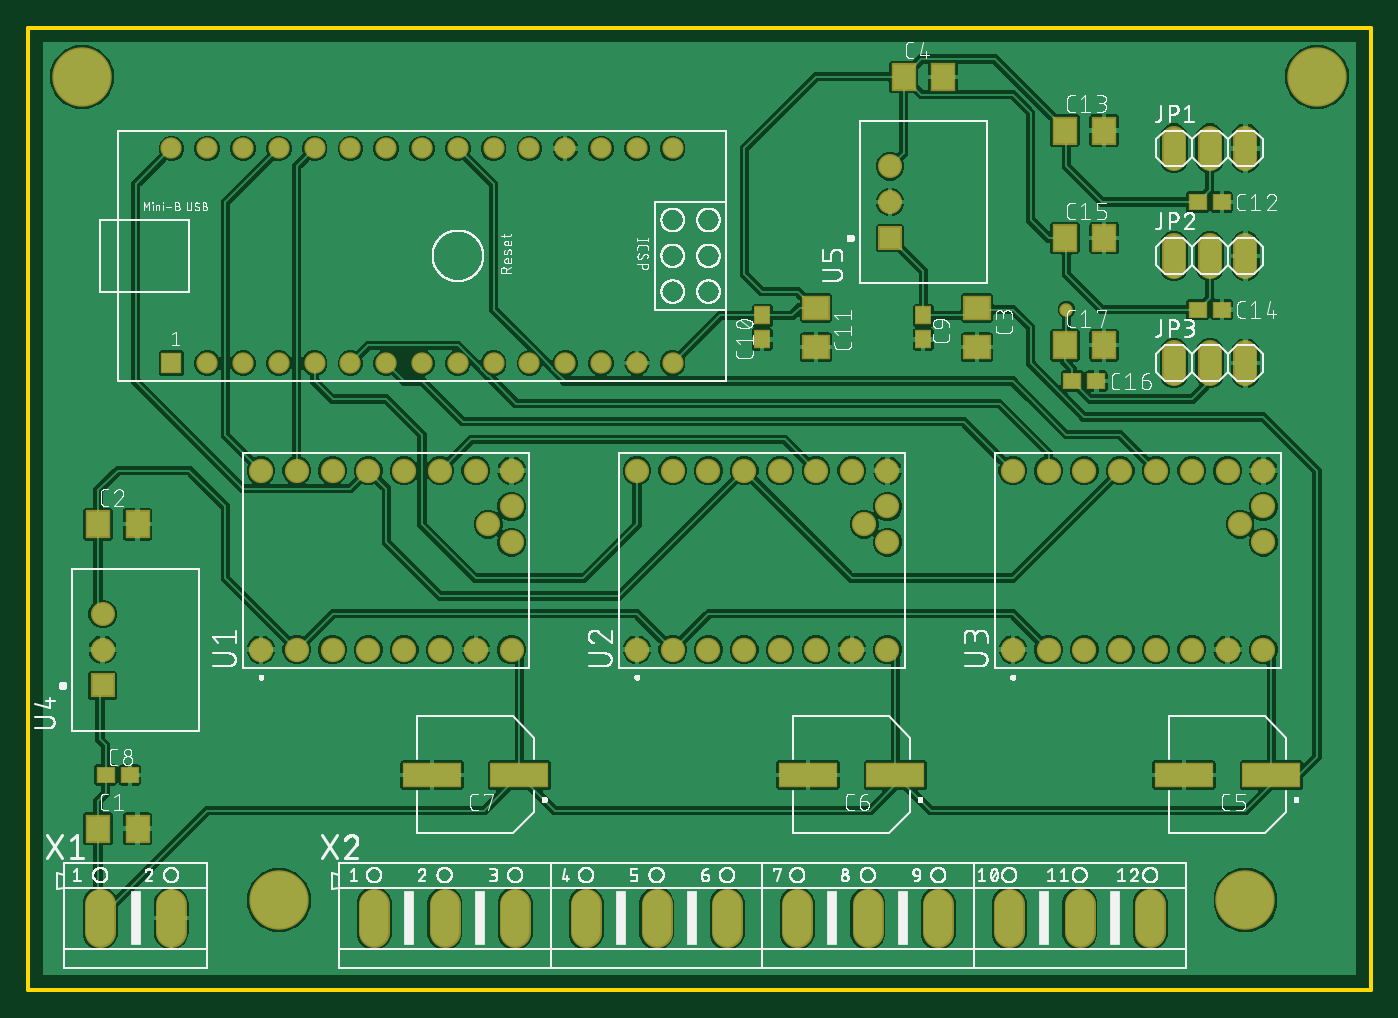
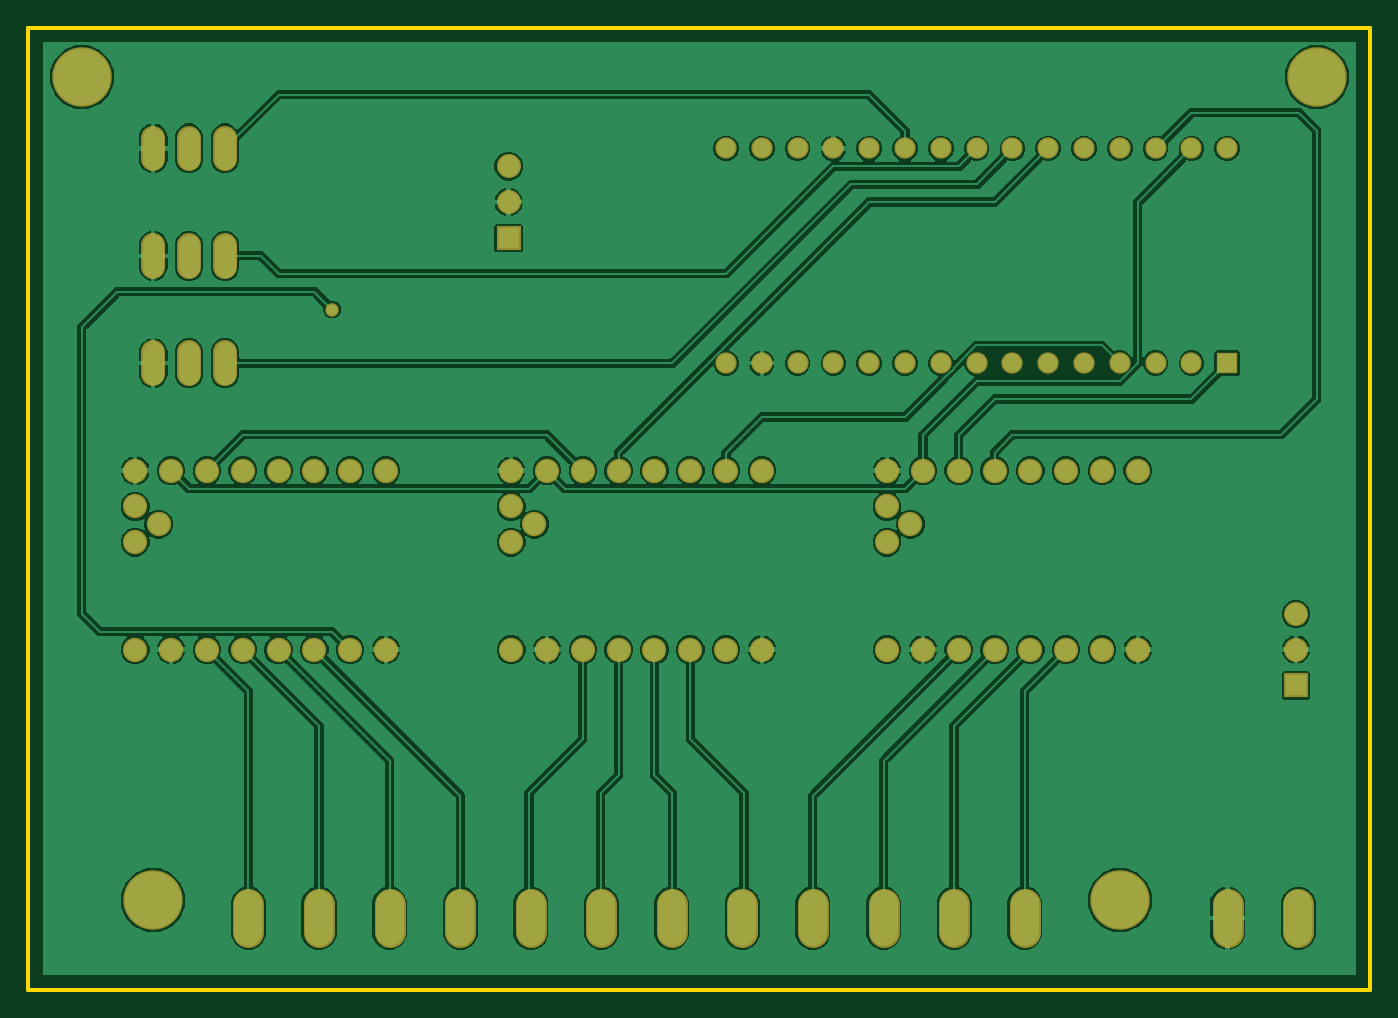
Circuit board: 7 layer files. Board 95.2 x 68.2 mm.
- bottom_copper: copper_bottom.gbr (144023 bytes)
- top_copper: copper_top.gbr (191565 bytes)
- outline: profile.gbr (219 bytes)
- top_silk: silkscreen_top.gbr (267673 bytes)
- bottom_mask: soldermask_bottom.gbr (3091 bytes)
- top_mask: soldermask_top.gbr (3933 bytes)
- paste: solderpaste_top.gbr (990 bytes)

=== bottom_copper: copper_bottom.gbr (144023 bytes, source omitted) ===
=== top_copper: copper_top.gbr (191565 bytes, source omitted) ===
=== outline: profile.gbr ===
G04 EAGLE Gerber RS-274X export*
G75*
%MOMM*%
%FSLAX34Y34*%
%LPD*%
%IN*%
%IPPOS*%
%AMOC8*
5,1,8,0,0,1.08239X$1,22.5*%
G01*
%ADD10C,0.254000*%


D10*
X0Y0D02*
X952300Y0D01*
X952300Y682500D01*
X0Y682500D01*
X0Y0D01*
M02*

=== top_silk: silkscreen_top.gbr (267673 bytes, source omitted) ===
=== bottom_mask: soldermask_bottom.gbr ===
G04 EAGLE Gerber RS-274X export*
G75*
%MOMM*%
%FSLAX34Y34*%
%LPD*%
%INSoldermask Bottom*%
%IPPOS*%
%AMOC8*
5,1,8,0,0,1.08239X$1,22.5*%
G01*
%ADD10R,1.511200X1.511200*%
%ADD11C,1.511200*%
%ADD12C,1.727200*%
%ADD13C,1.727200*%
%ADD14R,1.711200X1.711200*%
%ADD15C,1.711200*%
%ADD16C,2.184400*%
%ADD17C,0.959600*%
%ADD18C,4.219200*%


D10*
X101600Y444500D03*
D11*
X127000Y444500D03*
X152400Y444500D03*
X177800Y444500D03*
X203200Y444500D03*
X228600Y444500D03*
X254000Y444500D03*
X279400Y444500D03*
X304800Y444500D03*
X330200Y444500D03*
X355600Y444500D03*
X381000Y444500D03*
X406400Y444500D03*
X431800Y444500D03*
X457200Y444500D03*
X457200Y596900D03*
X431800Y596900D03*
X406400Y596900D03*
X381000Y596900D03*
X355600Y596900D03*
X330200Y596900D03*
X304800Y596900D03*
X279400Y596900D03*
X254000Y596900D03*
X228600Y596900D03*
X203200Y596900D03*
X177800Y596900D03*
X152400Y596900D03*
X127000Y596900D03*
X101600Y596900D03*
D12*
X812800Y589280D02*
X812800Y604520D01*
X838200Y604520D02*
X838200Y589280D01*
X863600Y589280D02*
X863600Y604520D01*
X812800Y528320D02*
X812800Y513080D01*
X838200Y513080D02*
X838200Y528320D01*
X863600Y528320D02*
X863600Y513080D01*
X812800Y452120D02*
X812800Y436880D01*
X838200Y436880D02*
X838200Y452120D01*
X863600Y452120D02*
X863600Y436880D01*
D13*
X326390Y330200D03*
X342900Y317500D03*
X342900Y342900D03*
X165100Y368300D03*
X190500Y368300D03*
X215900Y368300D03*
X241300Y368300D03*
X266700Y368300D03*
X292100Y368300D03*
X317500Y368300D03*
X342900Y368300D03*
X342900Y241300D03*
X317500Y241300D03*
X292100Y241300D03*
X266700Y241300D03*
X241300Y241300D03*
X215900Y241300D03*
X190500Y241300D03*
X165100Y241300D03*
X593090Y330200D03*
X609600Y317500D03*
X609600Y342900D03*
X431800Y368300D03*
X457200Y368300D03*
X482600Y368300D03*
X508000Y368300D03*
X533400Y368300D03*
X558800Y368300D03*
X584200Y368300D03*
X609600Y368300D03*
X609600Y241300D03*
X584200Y241300D03*
X558800Y241300D03*
X533400Y241300D03*
X508000Y241300D03*
X482600Y241300D03*
X457200Y241300D03*
X431800Y241300D03*
X859790Y330200D03*
X876300Y317500D03*
X876300Y342900D03*
X698500Y368300D03*
X723900Y368300D03*
X749300Y368300D03*
X774700Y368300D03*
X800100Y368300D03*
X825500Y368300D03*
X850900Y368300D03*
X876300Y368300D03*
X876300Y241300D03*
X850900Y241300D03*
X825500Y241300D03*
X800100Y241300D03*
X774700Y241300D03*
X749300Y241300D03*
X723900Y241300D03*
X698500Y241300D03*
D14*
X52700Y215900D03*
D15*
X52700Y241300D03*
X52700Y266700D03*
D14*
X611500Y533400D03*
D15*
X611500Y558800D03*
X611500Y584200D03*
D16*
X51054Y60706D02*
X51054Y40894D01*
X101346Y40894D02*
X101346Y60706D01*
X245364Y60706D02*
X245364Y40894D01*
X295402Y40894D02*
X295402Y60706D01*
X345440Y60706D02*
X345440Y40894D01*
X395732Y40894D02*
X395732Y60706D01*
X445770Y60706D02*
X445770Y40894D01*
X495808Y40894D02*
X495808Y60706D01*
X545592Y60706D02*
X545592Y40894D01*
X595630Y40894D02*
X595630Y60706D01*
X645668Y60706D02*
X645668Y40894D01*
X695960Y40894D02*
X695960Y60706D01*
X745998Y60706D02*
X745998Y40894D01*
X796036Y40894D02*
X796036Y60706D01*
D17*
X736600Y482600D03*
D18*
X177800Y63500D03*
X863600Y63500D03*
X38100Y647700D03*
X914400Y647700D03*
M02*

=== top_mask: soldermask_top.gbr ===
G04 EAGLE Gerber RS-274X export*
G75*
%MOMM*%
%FSLAX34Y34*%
%LPD*%
%INSoldermask Top*%
%IPPOS*%
%AMOC8*
5,1,8,0,0,1.08239X$1,22.5*%
G01*
%ADD10R,1.511200X1.511200*%
%ADD11C,1.511200*%
%ADD12R,1.803200X2.003200*%
%ADD13R,2.003200X1.803200*%
%ADD14R,4.203200X1.803200*%
%ADD15C,1.727200*%
%ADD16C,1.727200*%
%ADD17R,1.711200X1.711200*%
%ADD18C,1.711200*%
%ADD19C,2.184400*%
%ADD20R,1.303200X1.203200*%
%ADD21R,1.203200X1.303200*%
%ADD22C,0.959600*%
%ADD23C,4.219200*%


D10*
X101600Y444500D03*
D11*
X127000Y444500D03*
X152400Y444500D03*
X177800Y444500D03*
X203200Y444500D03*
X228600Y444500D03*
X254000Y444500D03*
X279400Y444500D03*
X304800Y444500D03*
X330200Y444500D03*
X355600Y444500D03*
X381000Y444500D03*
X406400Y444500D03*
X431800Y444500D03*
X457200Y444500D03*
X457200Y596900D03*
X431800Y596900D03*
X406400Y596900D03*
X381000Y596900D03*
X355600Y596900D03*
X330200Y596900D03*
X304800Y596900D03*
X279400Y596900D03*
X254000Y596900D03*
X228600Y596900D03*
X203200Y596900D03*
X177800Y596900D03*
X152400Y596900D03*
X127000Y596900D03*
X101600Y596900D03*
D12*
X49500Y114300D03*
X77500Y114300D03*
X49500Y330200D03*
X77500Y330200D03*
D13*
X673100Y483900D03*
X673100Y455900D03*
D12*
X621000Y647700D03*
X649000Y647700D03*
D14*
X881900Y152400D03*
X819900Y152400D03*
X615200Y152400D03*
X553200Y152400D03*
X348500Y152400D03*
X286500Y152400D03*
D15*
X812800Y589280D02*
X812800Y604520D01*
X838200Y604520D02*
X838200Y589280D01*
X863600Y589280D02*
X863600Y604520D01*
X812800Y528320D02*
X812800Y513080D01*
X838200Y513080D02*
X838200Y528320D01*
X863600Y528320D02*
X863600Y513080D01*
X812800Y452120D02*
X812800Y436880D01*
X838200Y436880D02*
X838200Y452120D01*
X863600Y452120D02*
X863600Y436880D01*
D16*
X326390Y330200D03*
X342900Y317500D03*
X342900Y342900D03*
X165100Y368300D03*
X190500Y368300D03*
X215900Y368300D03*
X241300Y368300D03*
X266700Y368300D03*
X292100Y368300D03*
X317500Y368300D03*
X342900Y368300D03*
X342900Y241300D03*
X317500Y241300D03*
X292100Y241300D03*
X266700Y241300D03*
X241300Y241300D03*
X215900Y241300D03*
X190500Y241300D03*
X165100Y241300D03*
X593090Y330200D03*
X609600Y317500D03*
X609600Y342900D03*
X431800Y368300D03*
X457200Y368300D03*
X482600Y368300D03*
X508000Y368300D03*
X533400Y368300D03*
X558800Y368300D03*
X584200Y368300D03*
X609600Y368300D03*
X609600Y241300D03*
X584200Y241300D03*
X558800Y241300D03*
X533400Y241300D03*
X508000Y241300D03*
X482600Y241300D03*
X457200Y241300D03*
X431800Y241300D03*
X859790Y330200D03*
X876300Y317500D03*
X876300Y342900D03*
X698500Y368300D03*
X723900Y368300D03*
X749300Y368300D03*
X774700Y368300D03*
X800100Y368300D03*
X825500Y368300D03*
X850900Y368300D03*
X876300Y368300D03*
X876300Y241300D03*
X850900Y241300D03*
X825500Y241300D03*
X800100Y241300D03*
X774700Y241300D03*
X749300Y241300D03*
X723900Y241300D03*
X698500Y241300D03*
D17*
X52700Y215900D03*
D18*
X52700Y241300D03*
X52700Y266700D03*
D17*
X611500Y533400D03*
D18*
X611500Y558800D03*
X611500Y584200D03*
D19*
X51054Y60706D02*
X51054Y40894D01*
X101346Y40894D02*
X101346Y60706D01*
X245364Y60706D02*
X245364Y40894D01*
X295402Y40894D02*
X295402Y60706D01*
X345440Y60706D02*
X345440Y40894D01*
X395732Y40894D02*
X395732Y60706D01*
X445770Y60706D02*
X445770Y40894D01*
X495808Y40894D02*
X495808Y60706D01*
X545592Y60706D02*
X545592Y40894D01*
X595630Y40894D02*
X595630Y60706D01*
X645668Y60706D02*
X645668Y40894D01*
X695960Y40894D02*
X695960Y60706D01*
X745998Y60706D02*
X745998Y40894D01*
X796036Y40894D02*
X796036Y60706D01*
D20*
X55000Y152400D03*
X72000Y152400D03*
D21*
X635000Y478400D03*
X635000Y461400D03*
X520700Y478400D03*
X520700Y461400D03*
D13*
X558800Y483900D03*
X558800Y455900D03*
D20*
X829700Y558800D03*
X846700Y558800D03*
D12*
X735300Y609600D03*
X763300Y609600D03*
D20*
X829700Y482600D03*
X846700Y482600D03*
D12*
X735300Y533400D03*
X763300Y533400D03*
D20*
X740800Y431800D03*
X757800Y431800D03*
D12*
X735300Y457200D03*
X763300Y457200D03*
D22*
X736600Y482600D03*
D23*
X177800Y63500D03*
X863600Y63500D03*
X38100Y647700D03*
X914400Y647700D03*
M02*

=== paste: solderpaste_top.gbr ===
G04 EAGLE Gerber RS-274X export*
G75*
%MOMM*%
%FSLAX34Y34*%
%LPD*%
%INSolderpaste Top*%
%IPPOS*%
%AMOC8*
5,1,8,0,0,1.08239X$1,22.5*%
G01*
%ADD10R,1.600000X1.800000*%
%ADD11R,1.800000X1.600000*%
%ADD12R,4.000000X1.600000*%
%ADD13R,1.100000X1.000000*%
%ADD14R,1.000000X1.100000*%


D10*
X49500Y114300D03*
X77500Y114300D03*
X49500Y330200D03*
X77500Y330200D03*
D11*
X673100Y483900D03*
X673100Y455900D03*
D10*
X621000Y647700D03*
X649000Y647700D03*
D12*
X881900Y152400D03*
X819900Y152400D03*
X615200Y152400D03*
X553200Y152400D03*
X348500Y152400D03*
X286500Y152400D03*
D13*
X55000Y152400D03*
X72000Y152400D03*
D14*
X635000Y478400D03*
X635000Y461400D03*
X520700Y478400D03*
X520700Y461400D03*
D11*
X558800Y483900D03*
X558800Y455900D03*
D13*
X829700Y558800D03*
X846700Y558800D03*
D10*
X735300Y609600D03*
X763300Y609600D03*
D13*
X829700Y482600D03*
X846700Y482600D03*
D10*
X735300Y533400D03*
X763300Y533400D03*
D13*
X740800Y431800D03*
X757800Y431800D03*
D10*
X735300Y457200D03*
X763300Y457200D03*
M02*

